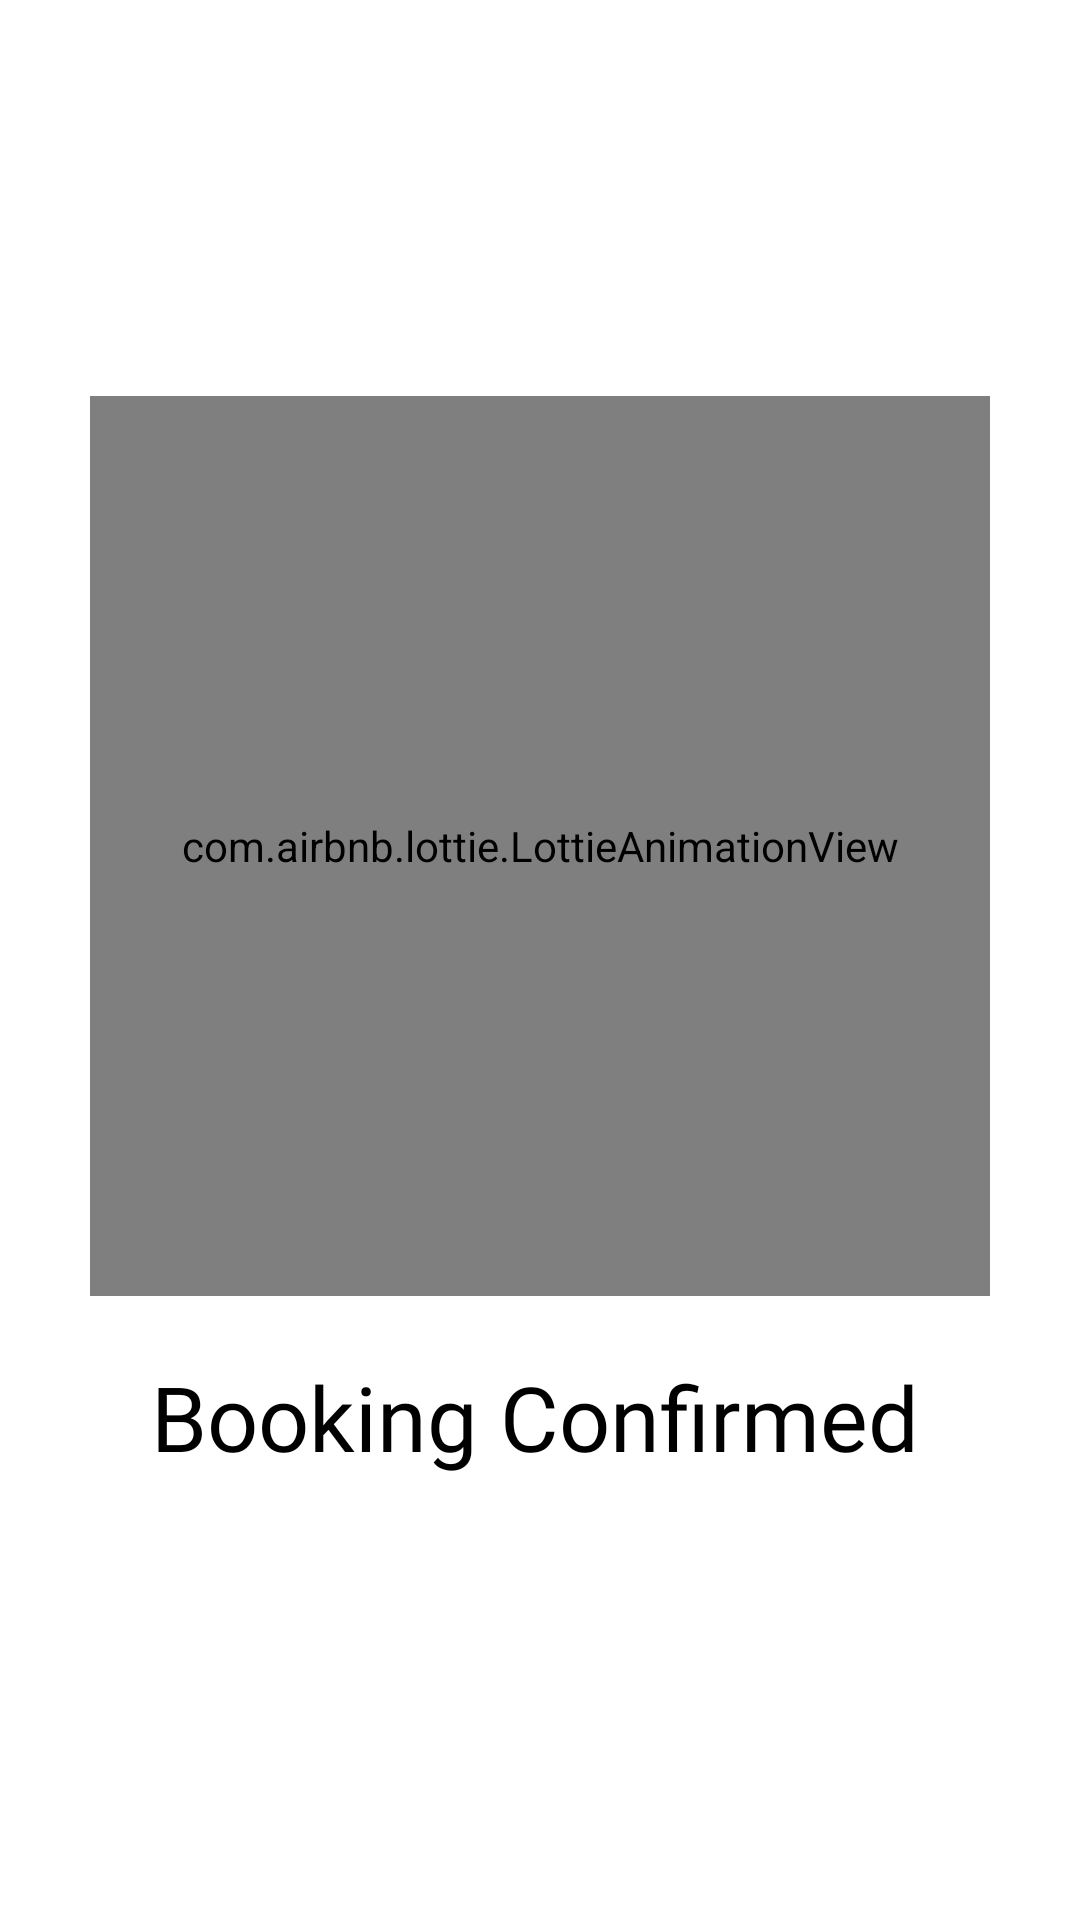

Android layout source for this screen:
<!-- AndroidManifest.xml: application theme Theme.ZocDoc -->
<!-- res/layout/activity_booking_done.xml -->
<?xml version="1.0" encoding="utf-8"?>
<androidx.constraintlayout.widget.ConstraintLayout xmlns:android="http://schemas.android.com/apk/res/android"
    xmlns:app="http://schemas.android.com/apk/res-auto"
    xmlns:tools="http://schemas.android.com/tools"
    android:layout_width="match_parent"
    android:layout_height="match_parent"
    android:background="@color/white"
    tools:context=".activity.BookingDoneActivity">

    <com.airbnb.lottie.LottieAnimationView
        android:id="@+id/lottieAnimationView"
        android:layout_width="300dp"
        android:layout_height="300dp"
        android:layout_marginTop="132dp"
        app:layout_constraintEnd_toEndOf="parent"
        app:layout_constraintStart_toStartOf="parent"
        app:layout_constraintTop_toTopOf="parent"
        app:lottie_autoPlay="true"
        app:lottie_loop="true"
        app:lottie_rawRes="@raw/data"/>

    <TextView
        android:layout_width="wrap_content"
        android:layout_height="wrap_content"
        android:layout_marginTop="20dp"
        android:fontFamily="@font/dm_sans_medium"
        android:text="@string/booking_confirmed"
        android:textColor="@color/black"
        android:textSize="30dp"
        app:layout_constraintEnd_toEndOf="@+id/lottieAnimationView"
        app:layout_constraintHorizontal_bias="0.464"
        app:layout_constraintStart_toStartOf="@+id/lottieAnimationView"
        app:layout_constraintTop_toBottomOf="@+id/lottieAnimationView" />
</androidx.constraintlayout.widget.ConstraintLayout>
<!-- resources referenced by this layout -->
<resources>
  <color name="black">#FF000000</color>
  <color name="white">#FFFFFFFF</color>
  <string name="booking_confirmed">Booking Confirmed</string>
  <style name="Theme.ZocDoc" parent="Theme.MaterialComponents.DayNight.NoActionBar">
          
          <item name="colorPrimary">@color/purple_500</item>
          <item name="colorPrimaryVariant">@color/dull_blue</item>
          <item name="colorOnPrimary">@color/white</item>
          
          <item name="colorSecondary">@color/teal_200</item>
          <item name="colorSecondaryVariant">@color/teal_700</item>
          <item name="colorOnSecondary">@color/black</item>
          
          <item name="android:statusBarColor">?attr/colorPrimaryVariant</item>
          
      </style>
  <color name="purple_500">#1DCDFE</color>
  <color name="dull_blue">#1DBDEA</color>
  <color name="teal_200">#FF03DAC5</color>
  <color name="teal_700">#FF018786</color>
</resources>
